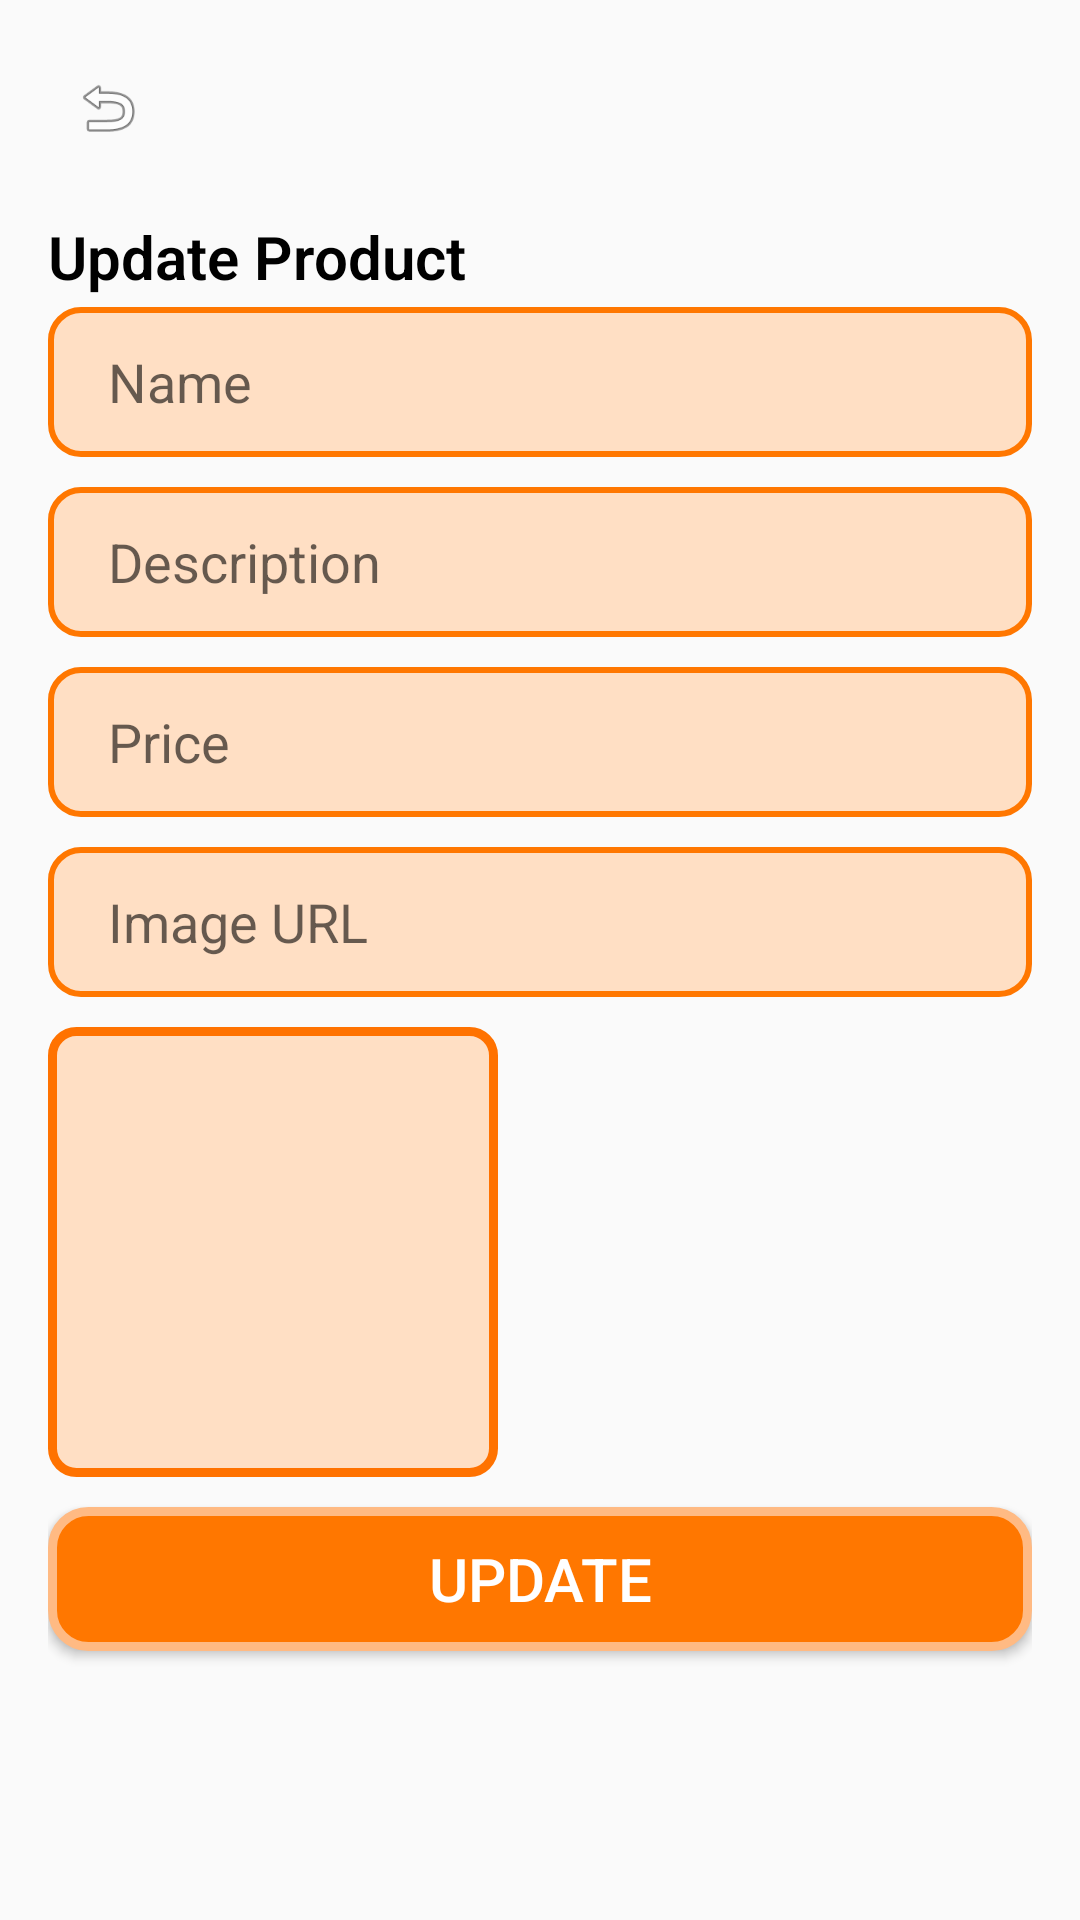

Reconstruct the res/layout file that produces this screen, plus the resources it refers to.
<!-- AndroidManifest.xml: application theme Theme.Midterm_project -->
<!-- res/layout/activity_update.xml -->
<?xml version="1.0" encoding="utf-8"?>
<LinearLayout xmlns:android="http://schemas.android.com/apk/res/android"
    android:layout_width="match_parent"
    android:layout_height="match_parent"
    android:orientation="vertical"
    android:padding="16dp">

    <ImageView
        android:id="@+id/btnBack"
        android:layout_width="40dp"
        android:layout_height="40dp"
        android:src="@android:drawable/ic_menu_revert"
        android:padding="8dp"
        android:layout_marginBottom="16dp"
        android:contentDescription="Back" />

    <TextView
        android:layout_width="match_parent"
        android:layout_height="wrap_content"
        android:text="Update Product"
        android:textSize="20sp"
        android:gravity="left"
        android:layout_marginBottom="10px"
        android:textColor="@color/black"
        android:textStyle="bold"
        android:fontFamily="sans-serif-light"/>

    <EditText
        android:id="@+id/edtName"
        android:layout_width="match_parent"
        android:minHeight="50dp"
        android:layout_height="wrap_content"
        android:paddingStart="20dp"
        android:background="@drawable/bg_edittext"
        android:layout_marginBottom="10dp"
        android:hint="Name" />

    <EditText
        android:id="@+id/edtDesc"
        android:layout_width="match_parent"
        android:minHeight="50dp"
        android:layout_height="wrap_content"
        android:paddingStart="20dp"
        android:background="@drawable/bg_edittext"
        android:layout_marginBottom="10dp"
        android:hint="Description" />

    <EditText
        android:id="@+id/edtPrice"
        android:layout_width="match_parent"
        android:minHeight="50dp"
        android:layout_height="wrap_content"
        android:paddingStart="20dp"
        android:background="@drawable/bg_edittext"
        android:layout_marginBottom="10dp"
        android:hint="Price" />

    <EditText
        android:id="@+id/edtImage"
        android:layout_width="match_parent"
        android:minHeight="50dp"
        android:layout_height="wrap_content"
        android:paddingStart="20dp"
        android:background="@drawable/bg_edittext"
        android:layout_marginBottom="10dp"
        android:hint="Image URL" />

    <ImageView
        android:id="@+id/imgPreview"
        android:layout_width="150dp"
        android:layout_height="150dp"
        android:background="@drawable/bg_image_preview"
        android:layout_marginBottom="10dp"/>

    <Button
        android:id="@+id/btnUpdate"
        android:layout_width="match_parent"
        android:layout_height="wrap_content"
        android:text="Update"
        android:background="@drawable/bg_button"
        android:textColor="#FFFFFF"
        android:textSize="20sp"/>

</LinearLayout>
<!-- resources referenced by this layout -->
<resources>
  <!-- drawable bg_button (drawable) -->
  <shape xmlns:android="http://schemas.android.com/apk/res/android">
      <solid android:color="#FF7700"/>
      <corners android:radius="12dp"/>
      <stroke
          android:width="3dp"
          android:color="#FFBA83"/>
  </shape>
  <!-- drawable bg_edittext (drawable) -->
  <selector xmlns:android="http://schemas.android.com/apk/res/android">
  
      
      <item android:state_focused="true">
          <shape>
              <solid android:color="#FFDFC4"/>
              <stroke
                  android:width="2dp"
                  android:color="#6200EE"/>
              <corners android:radius="10dp"/>
          </shape>
      </item>
  
      
      <item>
          <shape>
              <solid android:color="#FFDFC4"/>
              <stroke
                  android:width="2dp"
                  android:color="#FF7700"/>
              <corners android:radius="10dp"/>
          </shape>
      </item>
  
  </selector>
  <!-- drawable bg_image_preview (drawable) -->
  <shape xmlns:android="http://schemas.android.com/apk/res/android">
      <corners android:radius="8dp"/>
      <solid android:color="#FFDFC4"/>
      <stroke
          android:width="3dp"
          android:color="#FF7200"/>
  </shape>
  <style name="Theme.Midterm_project" parent="Theme.AppCompat.DayNight.NoActionBar">
          
          <item name="colorPrimary">@color/purple_500</item>
          <item name="colorPrimaryDark">@color/purple_700</item>
          <item name="colorAccent">@color/teal_200</item>
  
          
          <item name="android:statusBarColor">?attr/colorPrimaryDark</item>
      </style>
  <!-- not gathered from this repository: default colours our renderer supplied (Android Studio template values) -->
  <color name="purple_500">#FF6200EE</color>
  <color name="purple_700">#FF3700B3</color>
  <color name="teal_200">#FF03DAC5</color>
  <color name="black">#FF000000</color>
</resources>
